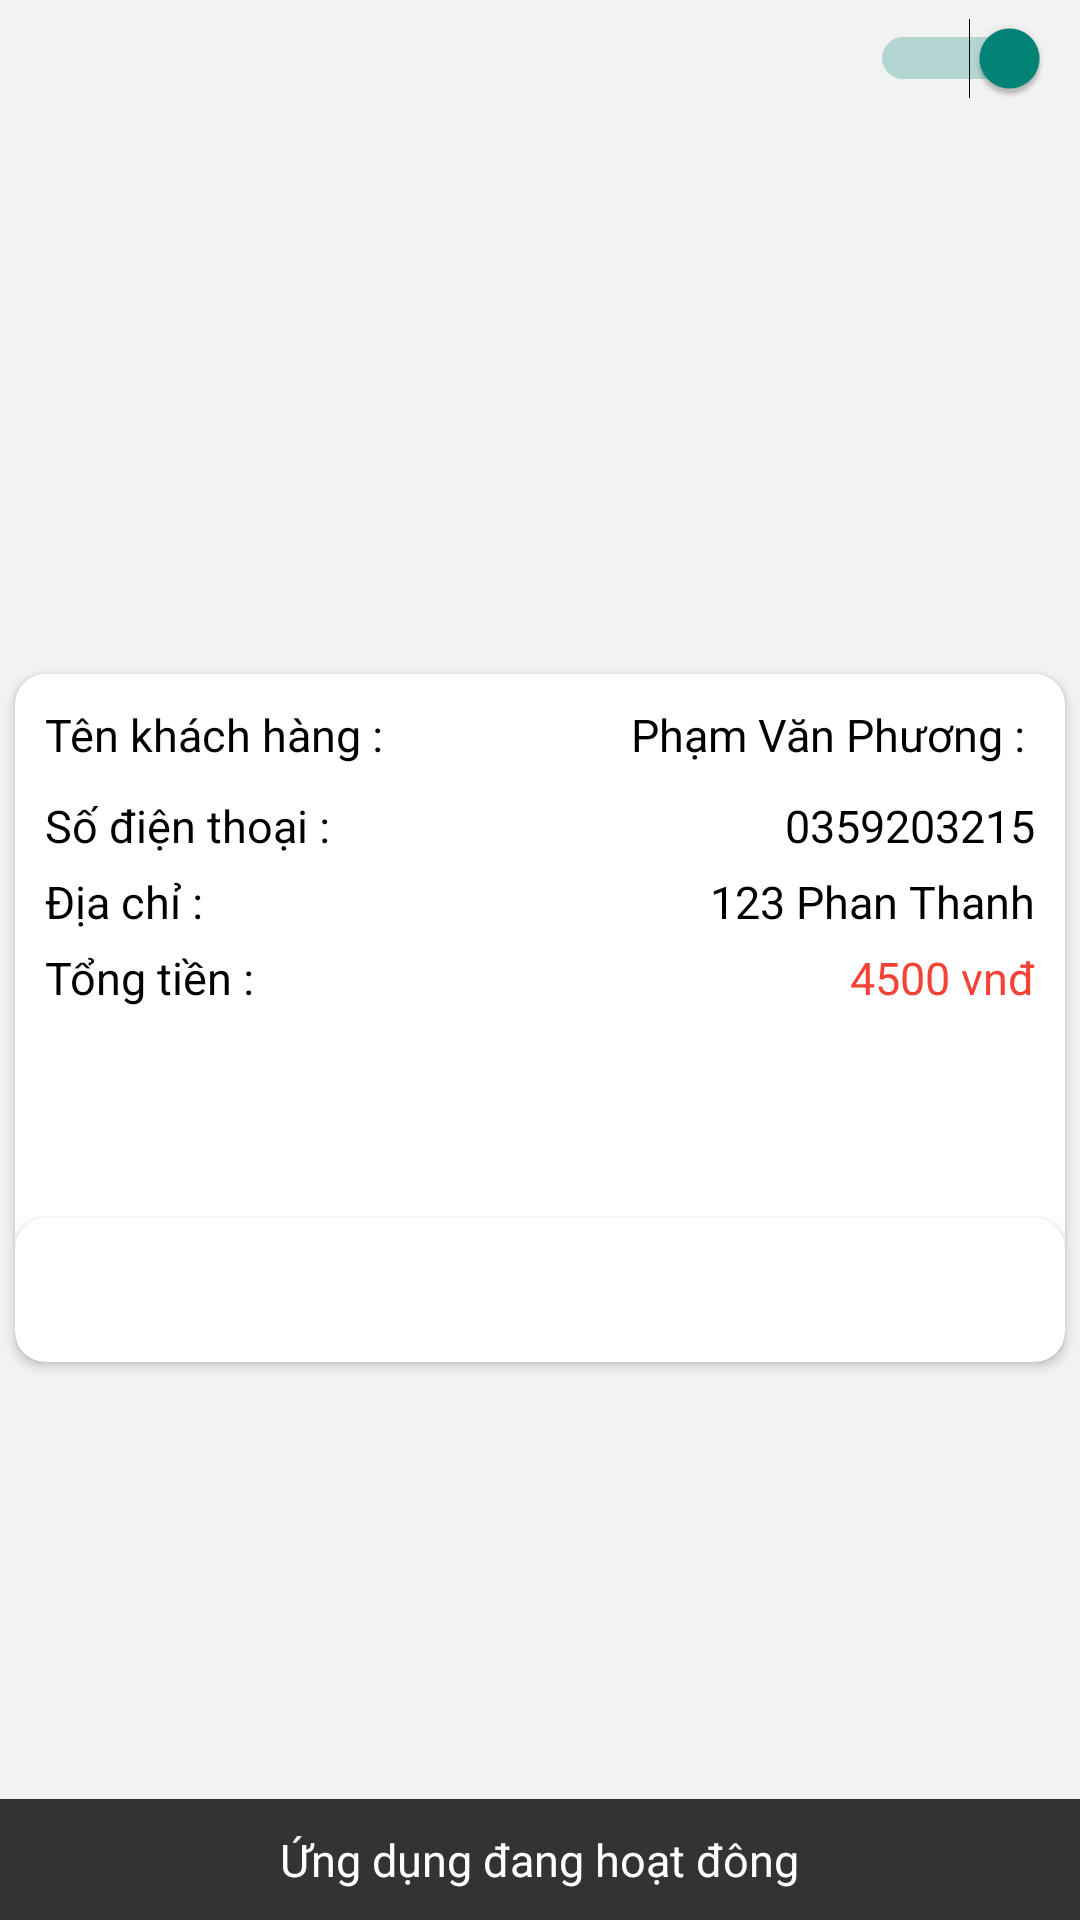

Reconstruct the res/layout file that produces this screen, plus the resources it refers to.
<!-- AndroidManifest.xml: application theme Theme.FastFoodDelivery2025 -->
<!-- res/layout/fragment_order.xml -->
<?xml version="1.0" encoding="utf-8"?>
<RelativeLayout xmlns:android="http://schemas.android.com/apk/res/android"
    xmlns:tools="http://schemas.android.com/tools"
    android:layout_width="match_parent"
    android:layout_height="match_parent"
    xmlns:app="http://schemas.android.com/apk/res-auto"
    android:background="@color/white_tea"
    tools:context=".Fragment.OrderFragment">


    <Switch
        android:id="@+id/switch2"
        android:layout_width="wrap_content"
        android:layout_height="wrap_content"
        android:padding="10dp"
        android:layout_alignParentRight="true"
        android:switchMinWidth="60dp"
        android:checked="true" />

    <RelativeLayout
        android:id="@+id/view_main"
        android:layout_width="match_parent"
        android:layout_height="match_parent"
        android:layout_below="@id/switch2">

      <androidx.cardview.widget.CardView
          android:layout_width="wrap_content"
          android:layout_height="wrap_content"
          android:layout_centerInParent="true"
          android:layout_marginRight="5dp"
          android:layout_marginLeft="5dp"
          app:cardCornerRadius="10dp">

          <RelativeLayout
              android:layout_width="wrap_content"
              android:layout_height="wrap_content"
              >

              <androidx.recyclerview.widget.RecyclerView
                  android:id="@+id/rcv_order"
                  android:layout_width="match_parent"
                  android:layout_height="wrap_content" />


              <LinearLayout
                  android:id="@+id/view_name"
                  android:layout_width="match_parent"
                  android:layout_height="wrap_content"
                  android:layout_below="@+id/rcv_order"
                  android:layout_margin="10dp"
                  android:orientation="horizontal">

                  <TextView
                      android:id="@+id/textView"
                      android:layout_width="wrap_content"
                      android:layout_height="wrap_content"
                      android:layout_below="@id/rcv_order"
                      android:layout_weight="1"
                      android:gravity="left"
                      android:text="Tên khách hàng : "
                      android:textColor="@color/black"
                      android:textSize="15dp" />

                  <TextView
                      android:id="@+id/txt_name"
                      android:layout_width="wrap_content"
                      android:layout_height="wrap_content"
                      android:layout_below="@id/rcv_order"
                      android:layout_weight="1"
                      android:gravity="right"
                      android:text="Phạm Văn Phương : "
                      android:textColor="@color/black"
                      android:textSize="15dp" />

              </LinearLayout>

              <LinearLayout
                  android:id="@+id/view_phone"
                  android:layout_width="match_parent"
                  android:layout_height="wrap_content"
                  android:layout_below="@+id/view_name"
                  android:layout_marginLeft="10dp"
                  android:layout_marginTop="0dp"
                  android:layout_marginRight="10dp"
                  android:orientation="horizontal">

                  <TextView
                      android:id="@+id/textView1"
                      android:layout_width="wrap_content"
                      android:layout_height="wrap_content"
                      android:layout_below="@id/rcv_order"
                      android:layout_weight="1"
                      android:gravity="left"
                      android:text="Số điện thoại : "
                      android:textColor="@color/black"
                      android:textSize="15dp" />

                  <TextView
                      android:id="@+id/txt_phone"
                      android:layout_width="wrap_content"
                      android:layout_height="wrap_content"
                      android:layout_below="@id/rcv_order"
                      android:layout_weight="1"
                      android:gravity="right"
                      android:text="0359203215"
                      android:textColor="@color/black"
                      android:textSize="15dp" />

              </LinearLayout>

              <LinearLayout
                  android:id="@+id/view_address"
                  android:layout_width="match_parent"
                  android:layout_height="wrap_content"
                  android:layout_below="@+id/view_phone"
                  android:layout_marginLeft="10dp"
                  android:layout_marginTop="5dp"
                  android:layout_marginRight="10dp"
                  android:orientation="horizontal">

                  <TextView
                      android:id="@+id/textView2"
                      android:layout_width="wrap_content"
                      android:layout_height="wrap_content"
                      android:layout_below="@id/rcv_order"
                      android:layout_weight="1"
                      android:gravity="left"
                      android:text="Địa chỉ : "
                      android:textColor="@color/black"
                      android:textSize="15dp" />

                  <TextView
                      android:id="@+id/txt_address"
                      android:layout_width="wrap_content"
                      android:layout_height="wrap_content"
                      android:layout_below="@id/rcv_order"
                      android:layout_weight="1"
                      android:gravity="right"
                      android:text="123 Phan Thanh"
                      android:textColor="@color/black"
                      android:textSize="15dp" />

              </LinearLayout>

              <LinearLayout
                  android:id="@+id/view_total"
                  android:layout_width="match_parent"
                  android:layout_height="wrap_content"
                  android:layout_below="@+id/view_address"
                  android:layout_marginLeft="10dp"
                  android:layout_marginTop="5dp"
                  android:layout_marginRight="10dp"
                  android:orientation="horizontal">

                  <TextView
                      android:id="@+id/textView3"
                      android:layout_width="wrap_content"
                      android:layout_height="wrap_content"
                      android:layout_below="@id/rcv_order"
                      android:layout_weight="1"
                      android:gravity="left"
                      android:text="Tổng tiền : "
                      android:textColor="@color/black"
                      android:textSize="15dp" />


                  <TextView
                      android:id="@+id/txt_total"
                      android:layout_width="wrap_content"
                      android:layout_height="wrap_content"
                      android:layout_below="@id/rcv_order"
                      android:layout_weight="1"
                      android:gravity="right"
                      android:text="4500 vnđ"
                      android:textColor="#F44336"
                      android:textSize="15dp" />

              </LinearLayout>

              <ImageView
                  android:id="@+id/imageView_call"
                  android:layout_width="50dp"
                  android:layout_height="50dp"
                  android:layout_below="@id/view_total"
                  android:layout_marginTop="10dp"
                  android:layout_alignParentRight="true"
                  android:layout_marginRight="5dp"
                  android:src="@drawable/ic_launcher_background" />

             <androidx.cardview.widget.CardView
                 android:layout_width="match_parent"
                 android:layout_height="wrap_content"
                 android:layout_below="@+id/imageView_call"
                 android:layout_marginTop="10dp"
                 app:cardCornerRadius="10dp">

                 <LinearLayout
                     android:layout_width="match_parent"
                     android:layout_height="wrap_content"
                     android:orientation="horizontal">

                     <Button
                         android:id="@+id/btn_dismiss"
                         android:layout_width="match_parent"
                         android:layout_height="wrap_content"
                         android:layout_gravity="center"
                         app:backgroundTint="#12729E"
                         android:text="Hủy"
                         android:textColor="@color/white"
                         android:textAllCaps="false"
                         android:layout_weight="1"
                         android:background="@drawable/custom_button"
                         android:textSize="15dp" />

                     <Button
                         android:id="@+id/btn_confirm"
                         android:layout_width="match_parent"
                         android:layout_height="wrap_content"
                         android:layout_gravity="center"
                         android:background="@drawable/custom_button"
                         app:backgroundTint="#ff1a1a"
                         android:text="Nhận đơn"
                         android:textAllCaps="false"
                         android:textColor="@color/white"
                         android:layout_weight="1"
                         android:textSize="15dp" />
                     <Button
                         android:id="@+id/btn_dagiao"
                         android:layout_width="match_parent"
                         android:layout_height="wrap_content"
                         android:layout_gravity="center"
                         android:background="@drawable/custom_button"
                         app:backgroundTint="#ff1a1a"
                         android:text="Đã Giao"
                         android:visibility="gone"
                         android:textAllCaps="false"
                         android:textColor="@color/white"
                         android:layout_weight="1"
                         android:textSize="15dp" />

                 </LinearLayout>

             </androidx.cardview.widget.CardView>


          </RelativeLayout>

      </androidx.cardview.widget.CardView>





    </RelativeLayout>

        <RelativeLayout
            android:layout_width="match_parent"
            android:layout_height="wrap_content"
            android:layout_alignParentBottom="true"
            android:background="#333333"
            android:padding="10dp">

            <TextView
                android:id="@+id/txt_check"
                android:layout_width="wrap_content"
                android:layout_height="wrap_content"
                android:layout_centerInParent="true"
                android:text="Ứng dụng đang hoạt đông"
                android:textColor="@color/white"
                android:textSize="15dp" />

        </RelativeLayout>
</RelativeLayout>
<!-- resources referenced by this layout -->
<resources>
  <color name="black">#FF000000</color>
  <color name="white">#FFFFFFFF</color>
  <color name="white_tea">#f2f2f2</color>
  <style name="Theme.FastFoodDelivery2025" parent="Theme.MaterialComponents.DayNight.NoActionBar.Bridge">
          
          <item name="colorPrimary">@color/purple_500</item>
          <item name="colorPrimaryVariant">@color/purple_700</item>
          <item name="colorOnPrimary">@color/white</item>
          
          <item name="colorSecondary">@color/teal_200</item>
          <item name="colorSecondaryVariant">@color/teal_700</item>
          <item name="colorOnSecondary">@color/black</item>
          
          <item name="android:statusBarColor">?attr/colorPrimaryVariant</item>
          
      </style>
  <color name="purple_500">#FF6200EE</color>
  <color name="purple_700">#FF3700B3</color>
  <color name="teal_200">#FF03DAC5</color>
  <color name="teal_700">#FF018786</color>
</resources>
